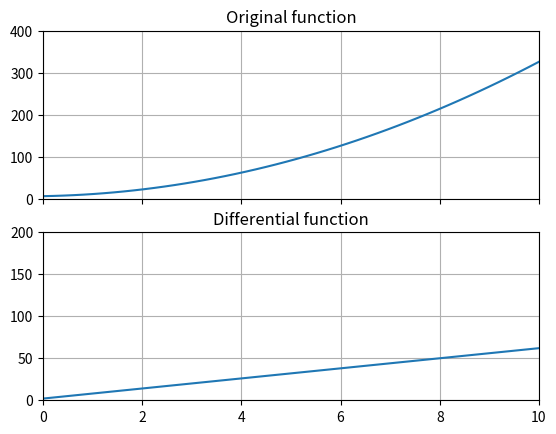

Source code (Python):
"""
.. image:: EX1_function_differential.png

`EX1_function_differential.py <EX1_>`_

.. _EX1: https://github.com/soma0sd/Python-Learning/blob/main/W120_Calculus/EX1_function_differential.py

.. literalinclude:: EX1_function_differential.py
   :language: python
   :linenos:
   :lines: 14-

"""
import matplotlib.pyplot as plt
import numpy as np


def f(x):
    return 3 * x ** 2 + 2 * x + 6


def g(func, x):
    y = []
    h = 0.01
    for _x in x:
        y.append((func(_x + h) - func(_x)) / h)
    return np.array(y)


if __name__ == "__main__":
    x = np.linspace(0, 10)
    ax1 = plt.subplot(2, 1, 1)
    ax1.set_title("Original function")
    ax1.set_xlim(0, 10)
    ax1.set_ylim(0, 400)
    ax1.axes.xaxis.set_ticklabels([])
    ax1.plot(x, f(x))
    ax1.grid(True)
    ax2 = plt.subplot(2, 1, 2)
    ax2.set_title("Differential function")
    ax2.set_xlim(0, 10)
    ax2.set_ylim(0, 200)
    ax2.plot(x, g(f, x))
    ax2.grid(True)
    plt.savefig("EX1_function_differential.png", bbox_inches='tight')